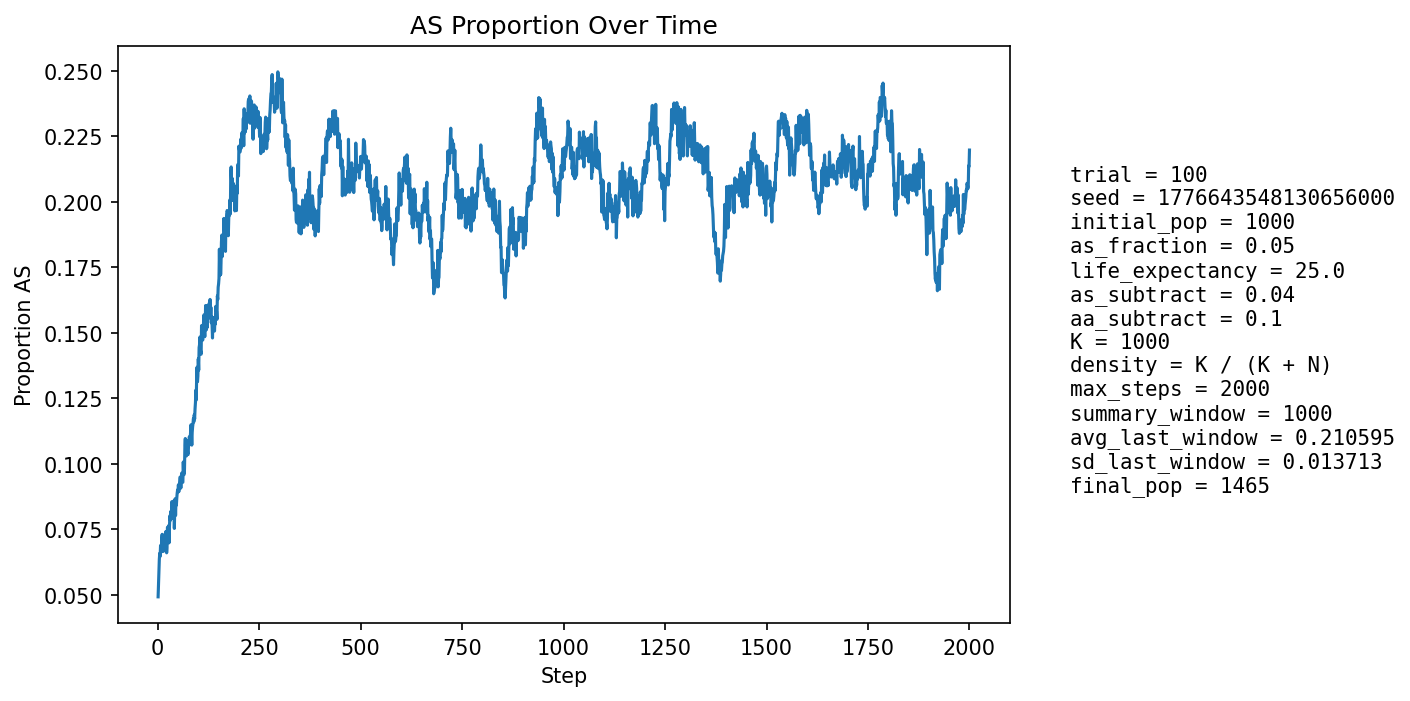

Source data for this figure (header and first rows):
step, population_size, births, newborn_AA, newborn_AS, newborn_SS, prop_newborn_AA, prop_newborn_AS, prop_newborn_SS, prop_repro_AA, prop_repro_AS, prop_AS_population
1, 1055, 253, 243, 10, 0, 0.9605, 0.03953, 0.0, 0.9585, 0.0415, 0.04929
2, 1077, 248, 236, 12, 0, 0.9516, 0.04839, 0.0, 0.9529, 0.04706, 0.05385
3, 1099, 247, 235, 12, 0, 0.9514, 0.04858, 0.0, 0.9474, 0.05263, 0.05823
4, 1115, 245, 229, 16, 0, 0.9347, 0.06531, 0.0, 0.9339, 0.06615, 0.06368
5, 1138, 253, 236, 17, 0, 0.9328, 0.06719, 0.0, 0.9328, 0.06716, 0.06591
6, 1159, 258, 244, 14, 0, 0.9457, 0.05426, 0.0, 0.9347, 0.06534, 0.06471
7, 1176, 261, 241, 20, 0, 0.9234, 0.07663, 0.0, 0.9344, 0.0656, 0.06888
8, 1192, 263, 247, 16, 0, 0.9392, 0.06084, 0.0, 0.9336, 0.06643, 0.06628
9, 1209, 266, 247, 18, 1, 0.9286, 0.06767, 0.003759, 0.9347, 0.06529, 0.06782
10, 1228, 269, 248, 21, 0, 0.9219, 0.07807, 0.0, 0.936, 0.06397, 0.07166
11, 1244, 272, 250, 22, 0, 0.9191, 0.08088, 0.0, 0.9308, 0.06919, 0.07315
12, 1263, 277, 262, 15, 0, 0.9458, 0.05415, 0.0, 0.9325, 0.06752, 0.06888
13, 1278, 277, 255, 22, 0, 0.9206, 0.07942, 0.0, 0.9314, 0.06858, 0.07277
14, 1291, 278, 264, 13, 1, 0.9496, 0.04676, 0.003597, 0.929, 0.07098, 0.06662
15, 1305, 280, 255, 25, 0, 0.9107, 0.08929, 0.0, 0.9267, 0.07332, 0.0728
16, 1319, 282, 263, 19, 0, 0.9326, 0.06738, 0.0, 0.9309, 0.06912, 0.07127
17, 1328, 284, 265, 19, 0, 0.9331, 0.0669, 0.0, 0.9271, 0.07295, 0.07003
18, 1333, 284, 261, 23, 0, 0.919, 0.08099, 0.0, 0.9334, 0.06657, 0.07277
19, 1341, 285, 265, 20, 0, 0.9298, 0.07018, 0.0, 0.9279, 0.07207, 0.07159
20, 1348, 286, 263, 23, 0, 0.9196, 0.08042, 0.0, 0.9284, 0.07164, 0.07418
21, 1354, 287, 270, 17, 0, 0.9408, 0.05923, 0.0, 0.9288, 0.07122, 0.07016
22, 1362, 288, 276, 12, 0, 0.9583, 0.04167, 0.0, 0.9277, 0.07227, 0.06608
23, 1368, 290, 269, 21, 0, 0.9276, 0.07241, 0.0, 0.9254, 0.07456, 0.06798
24, 1371, 289, 259, 30, 0, 0.8962, 0.1038, 0.0, 0.9254, 0.07456, 0.07586
25, 1377, 290, 265, 25, 0, 0.9138, 0.08621, 0.0, 0.9272, 0.07278, 0.07553
26, 1382, 289, 274, 15, 0, 0.9481, 0.0519, 0.0, 0.9331, 0.06686, 0.07164
27, 1386, 290, 264, 26, 0, 0.9103, 0.08966, 0.0, 0.9334, 0.06657, 0.07648
28, 1388, 291, 275, 15, 1, 0.945, 0.05155, 0.003436, 0.9266, 0.07338, 0.06988
29, 1391, 292, 265, 26, 1, 0.9075, 0.08904, 0.003425, 0.924, 0.07604, 0.0762
30, 1396, 292, 264, 28, 0, 0.9041, 0.09589, 0.0, 0.9256, 0.07439, 0.08023
31, 1402, 294, 273, 21, 0, 0.9286, 0.07143, 0.0, 0.9205, 0.07955, 0.07846
32, 1405, 294, 269, 25, 0, 0.915, 0.08503, 0.0, 0.9234, 0.0766, 0.08185
33, 1407, 294, 272, 21, 1, 0.9252, 0.07143, 0.003401, 0.9178, 0.08215, 0.08031
34, 1411, 294, 274, 19, 1, 0.932, 0.06463, 0.003401, 0.9137, 0.08628, 0.07938
35, 1413, 294, 264, 30, 0, 0.898, 0.102, 0.0, 0.9127, 0.08732, 0.08563
36, 1414, 293, 272, 19, 2, 0.9283, 0.06485, 0.006826, 0.9153, 0.08475, 0.08204
37, 1413, 295, 275, 17, 3, 0.9322, 0.05763, 0.01017, 0.9156, 0.08439, 0.07926
38, 1416, 294, 269, 25, 0, 0.915, 0.08503, 0.0, 0.9169, 0.0831, 0.08263
39, 1415, 295, 270, 25, 0, 0.9153, 0.08475, 0.0, 0.913, 0.08696, 0.08269
40, 1419, 295, 268, 27, 0, 0.9085, 0.09153, 0.0, 0.9144, 0.08555, 0.08598
41, 1419, 294, 282, 12, 0, 0.9592, 0.04082, 0.0, 0.9198, 0.08017, 0.07541
42, 1417, 294, 264, 30, 0, 0.898, 0.102, 0.0, 0.9212, 0.07876, 0.08327
43, 1418, 295, 263, 31, 1, 0.8915, 0.1051, 0.00339, 0.9185, 0.08146, 0.08674
44, 1419, 294, 277, 17, 0, 0.9422, 0.05782, 0.0, 0.9171, 0.08287, 0.08034
45, 1422, 295, 268, 27, 0, 0.9085, 0.09153, 0.0, 0.9216, 0.07843, 0.08579
46, 1424, 296, 273, 22, 1, 0.9223, 0.07432, 0.003378, 0.9135, 0.08647, 0.08427
47, 1426, 295, 270, 25, 0, 0.9153, 0.08475, 0.0, 0.9106, 0.08939, 0.08696
48, 1429, 296, 270, 25, 1, 0.9122, 0.08446, 0.003378, 0.9121, 0.08787, 0.08887
49, 1432, 296, 271, 25, 0, 0.9155, 0.08446, 0.0, 0.9069, 0.09306, 0.09008
50, 1430, 296, 270, 24, 2, 0.9122, 0.08108, 0.006757, 0.9083, 0.09167, 0.08951
51, 1434, 296, 269, 27, 0, 0.9088, 0.09122, 0.0, 0.9083, 0.09167, 0.09205
52, 1432, 296, 272, 22, 2, 0.9189, 0.07432, 0.006757, 0.9083, 0.09167, 0.08939
53, 1435, 297, 271, 26, 0, 0.9125, 0.08754, 0.0, 0.9044, 0.09557, 0.09129
54, 1433, 296, 266, 28, 2, 0.8986, 0.09459, 0.006757, 0.9083, 0.09167, 0.09351
55, 1432, 296, 267, 29, 0, 0.902, 0.09797, 0.0, 0.9096, 0.0904, 0.09497
56, 1433, 296, 269, 27, 0, 0.9088, 0.09122, 0.0, 0.9096, 0.0904, 0.09491
57, 1432, 296, 275, 21, 0, 0.9291, 0.07095, 0.0, 0.911, 0.08901, 0.09078
58, 1432, 296, 267, 28, 1, 0.902, 0.09459, 0.003378, 0.9069, 0.09306, 0.09427
59, 1430, 296, 264, 31, 1, 0.8919, 0.1047, 0.003378, 0.9042, 0.09583, 0.0965
60, 1430, 296, 271, 24, 1, 0.9155, 0.08108, 0.003378, 0.9028, 0.09722, 0.09371
... 1,940 more rows
